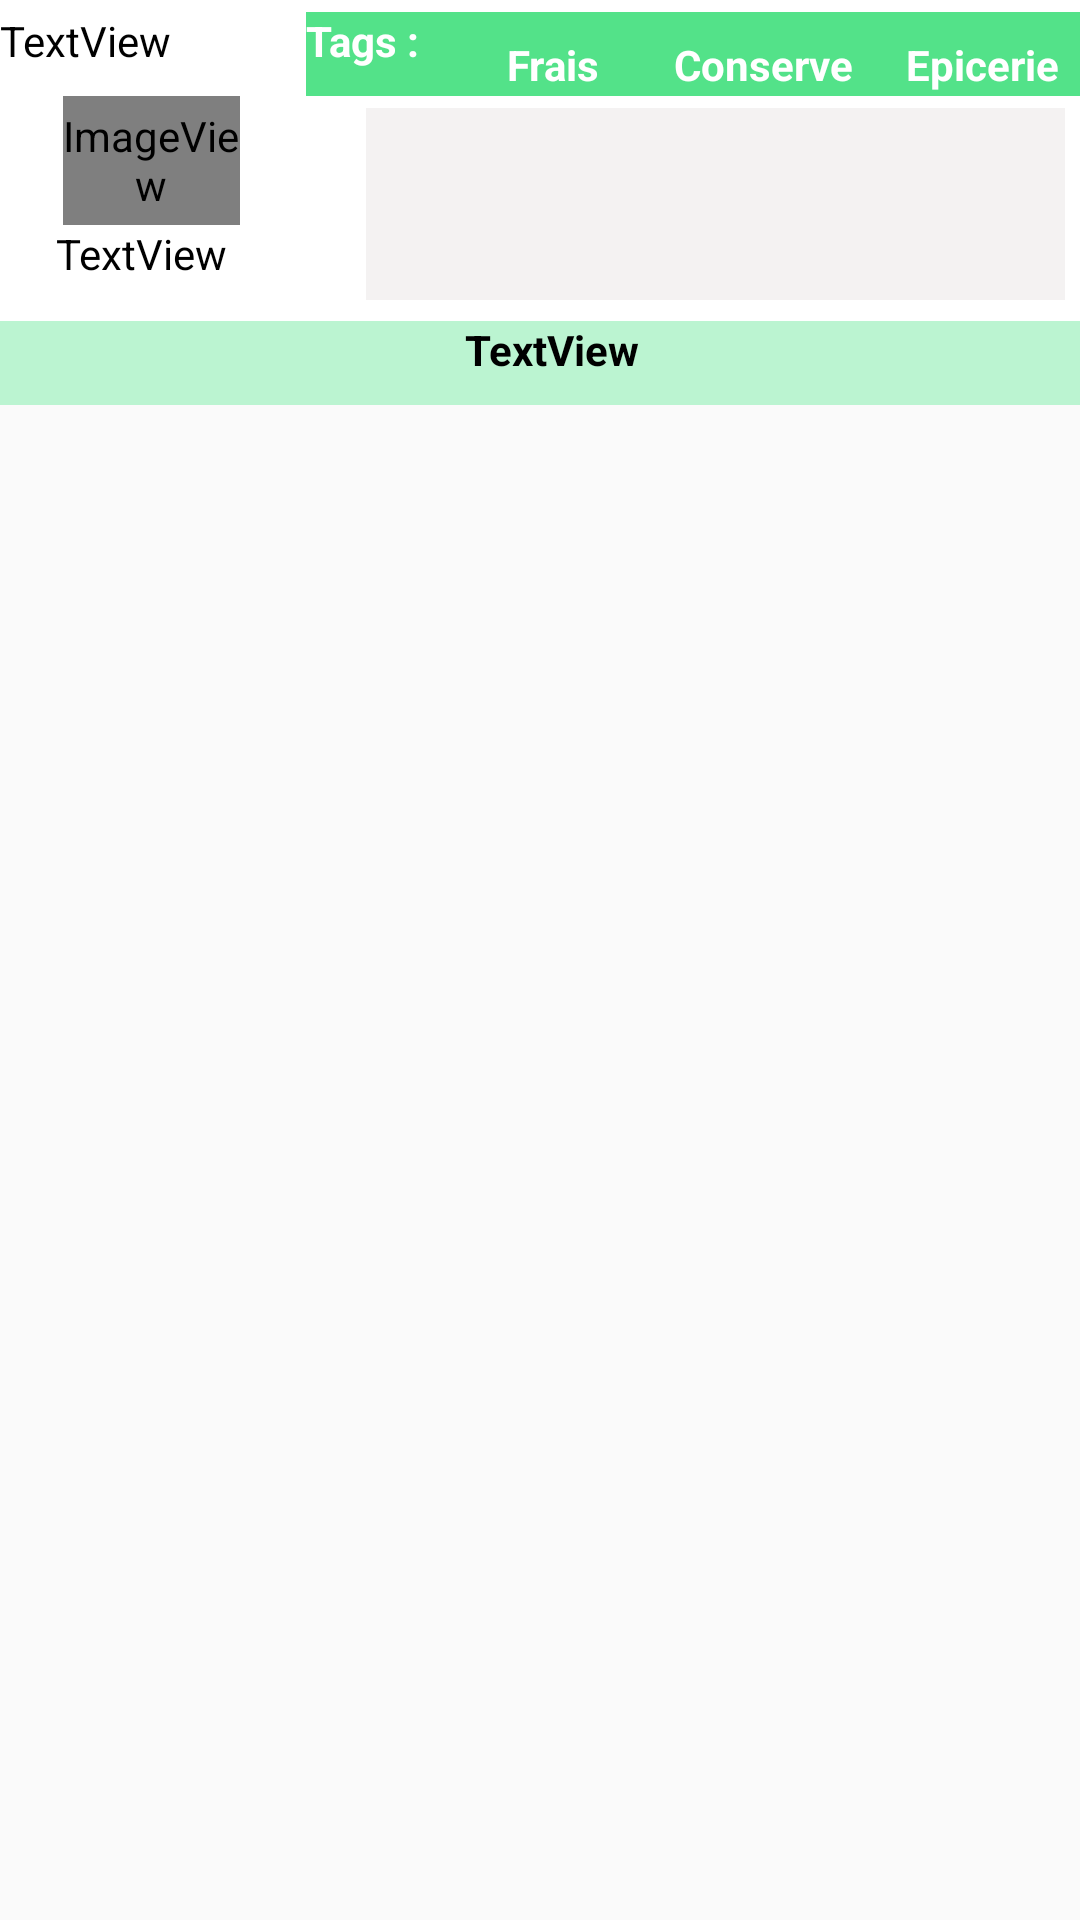

Produce the Android XML layout that renders to this screen, including the resource entries it uses.
<!-- AndroidManifest.xml: application theme AppTheme -->
<!-- res/layout/annonce_liste.xml -->
<?xml version="1.0" encoding="utf-8"?>
<android.support.constraint.ConstraintLayout xmlns:android="http://schemas.android.com/apk/res/android"
    xmlns:app="http://schemas.android.com/apk/res-auto"
    xmlns:tools="http://schemas.android.com/tools"
    android:layout_width="match_parent"
    android:layout_height="match_parent">

    <RelativeLayout
        android:id="@+id/relativeLayout"
        android:layout_width="368dp"
        android:layout_height="135dp"
        android:background="@android:color/background_light"
        tools:layout_editor_absoluteX="8dp"
        tools:layout_editor_absoluteY="40dp"
        android:descendantFocusability="blocksDescendants">

        <TextView
            android:id="@+id/Tags"
            android:layout_width="266dp"
            android:layout_height="28dp"
            android:layout_above="@+id/photo"
            android:layout_alignParentEnd="true"
            android:layout_alignParentRight="true"
            android:background="@color/vert"
            android:text="Tags :"
            android:textAlignment="textStart"
            android:textColor="@color/textColor"
            android:textStyle="bold"
            app:layout_constraintBottom_toTopOf="@+id/texteAnnonce"
            app:layout_constraintStart_toEndOf="@+id/photo"
            app:layout_constraintTop_toTopOf="@+id/relativeLayout"
            app:layout_constraintVertical_bias="1.0" />

        <TextView
            android:id="@+id/nomUt"
            android:layout_width="94dp"
            android:layout_height="25dp"
            android:layout_alignParentBottom="true"
            android:layout_alignParentLeft="true"
            android:layout_alignParentStart="true"
            android:layout_marginBottom="35dp"
            android:text="TextView"
            android:textAlignment="center"
            android:textColor="@android:color/black"
            app:layout_constraintBottom_toBottomOf="@+id/relativeLayout"
            app:layout_constraintEnd_toEndOf="@+id/relativeLayout"
            app:layout_constraintHorizontal_bias="0.03"
            app:layout_constraintStart_toStartOf="@+id/relativeLayout"
            app:layout_constraintTop_toTopOf="@+id/relativeLayout"
            app:layout_constraintVertical_bias="0.627" />

        <MultiAutoCompleteTextView
            android:id="@+id/texteAnnonce"
            android:layout_width="233dp"
            android:layout_height="64dp"
            android:layout_alignBottom="@+id/nomUt"
            android:layout_alignParentEnd="true"
            android:layout_alignParentRight="true"
            android:layout_marginEnd="13dp"
            android:layout_marginRight="13dp"
            android:background="@color/gris"
            android:focusable="false"
            android:fontFamily="@font/lato"
            android:textSize="14sp"
            app:layout_constraintBottom_toTopOf="@+id/localAnnonce"
            tools:layout_editor_absoluteX="110dp" />

        <TextView
            android:id="@+id/Conserve"
            android:layout_width="67dp"
            android:layout_height="20dp"
            android:layout_alignBottom="@+id/Tags"
            android:layout_marginLeft="15dp"
            android:layout_marginStart="15dp"
            android:layout_toEndOf="@+id/Frais"
            android:layout_toRightOf="@+id/Frais"
            android:background="@color/vert"
            android:text="Conserve"
            android:textAlignment="center"
            android:textColor="@color/textColor"
            android:textStyle="bold"
            app:layout_constraintBottom_toTopOf="@+id/texteAnnonce"
            app:layout_constraintStart_toEndOf="@+id/Frais" />

        <TextView
            android:id="@+id/Frais"
            android:layout_width="44dp"
            android:layout_height="19dp"
            android:layout_alignBaseline="@+id/Conserve"
            android:layout_alignBottom="@+id/Conserve"
            android:layout_centerHorizontal="true"
            android:background="@color/vert"
            android:text="Frais"
            android:textAlignment="center"
            android:textColor="@color/textColor"
            android:textStyle="bold"
            app:layout_constraintBottom_toTopOf="@+id/texteAnnonce"
            app:layout_constraintStart_toEndOf="@+id/photo" />

        <TextView
            android:id="@+id/localAnnonce"
            android:layout_width="371dp"
            android:layout_height="28dp"
            android:layout_alignParentBottom="true"
            android:layout_alignParentLeft="true"
            android:layout_alignParentStart="true"
            android:background="@color/vertTransparent"
            android:text="TextView"
            android:textAlignment="center"
            android:textColor="@android:color/black"
            android:textStyle="bold"
            app:layout_constraintStart_toStartOf="parent"
            tools:layout_editor_absoluteY="147dp" />

        <ImageView
            android:id="@+id/photo"
            android:layout_width="59dp"
            android:layout_height="43dp"
            android:layout_above="@+id/nomUt"
            android:layout_alignEnd="@+id/nomUt"
            android:layout_alignRight="@+id/nomUt"
            android:layout_marginEnd="14dp"
            android:layout_marginRight="14dp"
            app:srcCompat="@android:drawable/sym_def_app_icon"
            tools:layout_editor_absoluteX="38dp"
            tools:layout_editor_absoluteY="52dp" />

        <TextView
            android:id="@+id/Epicerie"
            android:layout_width="55dp"
            android:layout_height="19dp"
            android:layout_alignBaseline="@+id/Conserve"
            android:layout_alignBottom="@+id/Conserve"
            android:layout_alignEnd="@+id/texteAnnonce"
            android:layout_alignRight="@+id/texteAnnonce"
            android:background="@color/vert"
            android:text="Epicerie"
            android:textAlignment="center"
            android:textColor="@color/textColor"
            android:textStyle="bold"
            app:layout_constraintBottom_toTopOf="@+id/texteAnnonce"
            app:layout_constraintStart_toEndOf="@+id/Conserve" />

        <TextView
            android:id="@+id/numAnn"
            android:layout_width="wrap_content"
            android:layout_height="wrap_content"
            android:layout_alignParentLeft="true"
            android:layout_alignParentStart="true"
            android:layout_alignTop="@+id/Tags"
            android:text="TextView"
            android:textColor="@android:color/black" />
    </RelativeLayout>

</android.support.constraint.ConstraintLayout>
<!-- resources referenced by this layout -->
<resources>
  <color name="gris">#F4F2F2</color>
  <color name="textColor">#ffffff</color>
  <color name="vert">#53e289</color>
  <color name="vertTransparent">#6453e289</color>
  <style name="AppTheme" parent="Theme.AppCompat.Light.NoActionBar">
          
          <item name="android:windowNoTitle">true</item>
  
      </style>
</resources>
